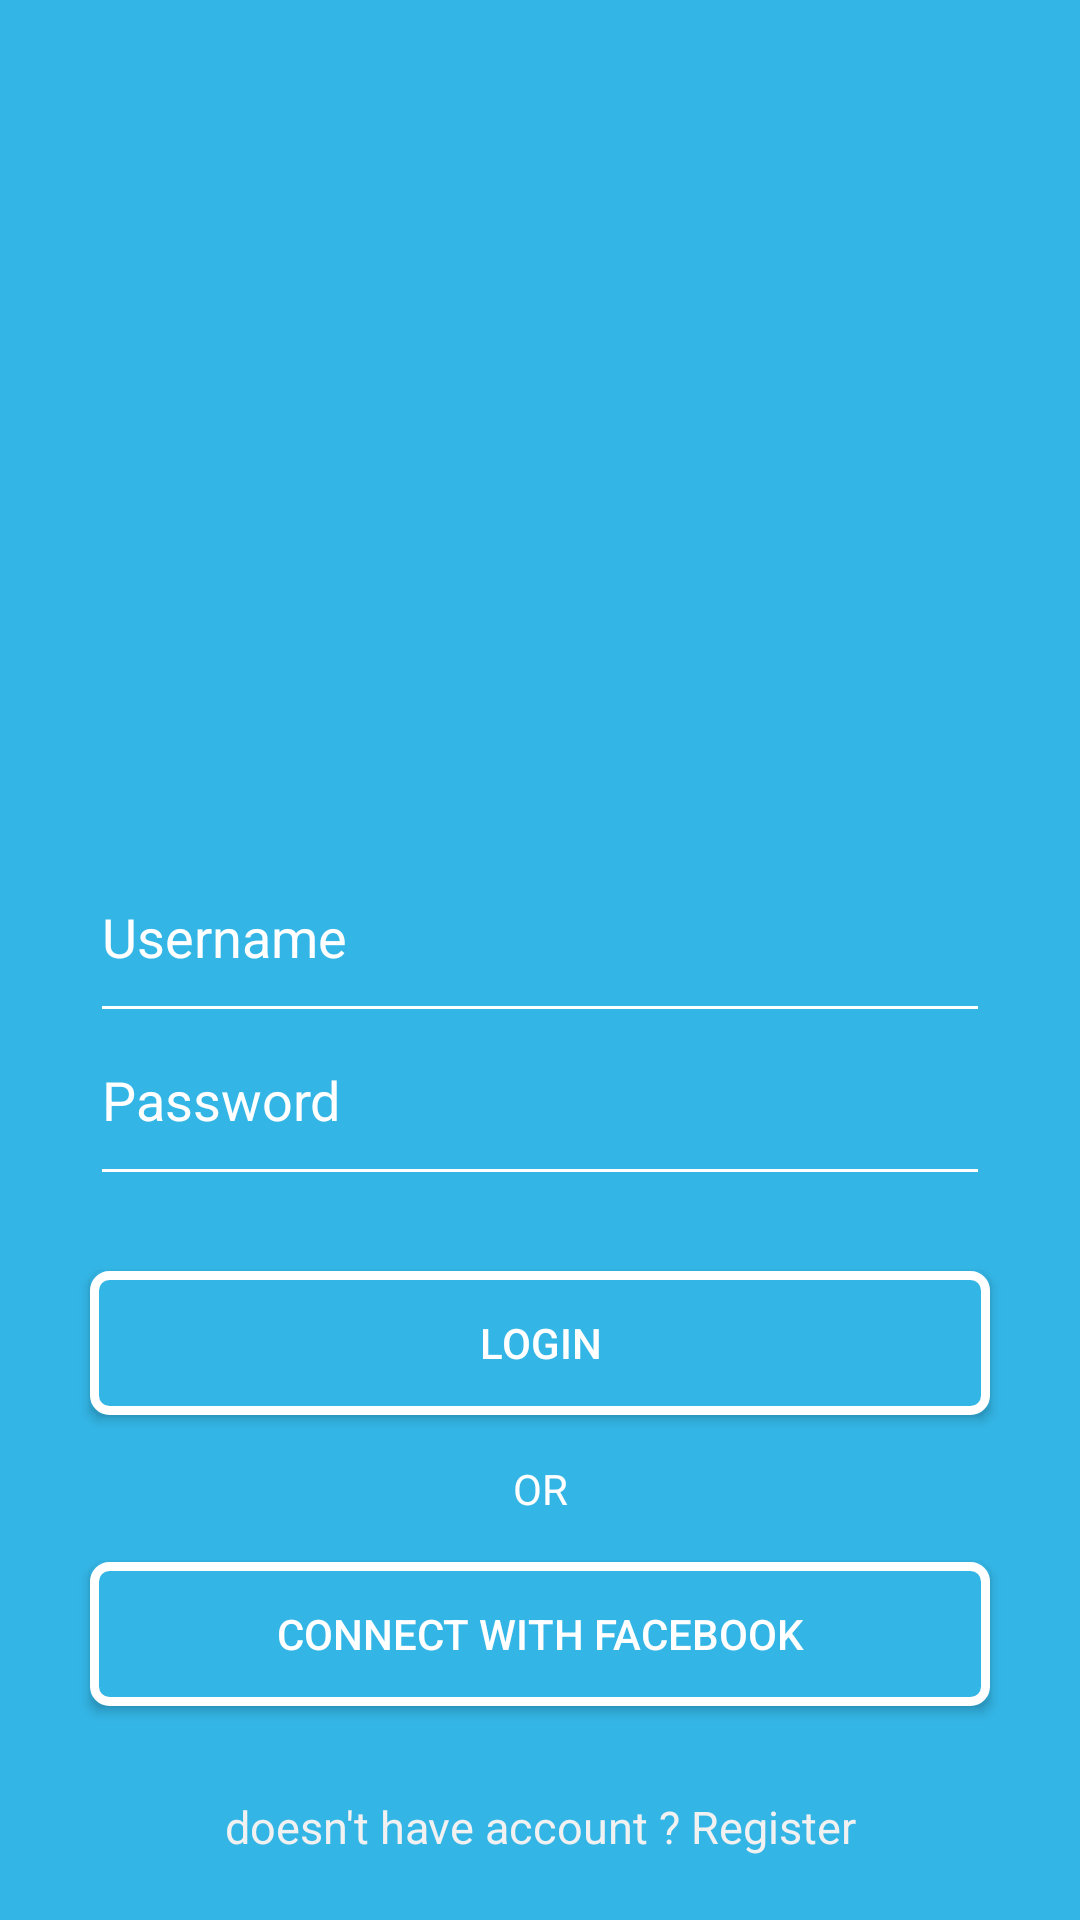

The Android layout XML behind this screen, and the referenced resources:
<!-- AndroidManifest.xml: application theme AppTheme -->
<!-- res/layout/activity_login.xml -->
<?xml version="1.0" encoding="utf-8"?>
<LinearLayout xmlns:android="http://schemas.android.com/apk/res/android"
    xmlns:app="http://schemas.android.com/apk/res-auto"
    xmlns:tools="http://schemas.android.com/tools"
    android:layout_width="match_parent"
    android:layout_height="match_parent"
    android:orientation="vertical"
    android:background="@android:color/holo_blue_light"
    tools:context=".LoginActivity">

    <ScrollView
        android:layout_width="match_parent"
        android:layout_height="match_parent">

        <LinearLayout
            android:layout_width="match_parent"
            android:layout_height="match_parent"
            android:orientation="vertical">


            <ImageView
                android:layout_width="240dp"
                android:layout_height="140dp"
                android:layout_gravity="center_horizontal"
                android:padding="15dp"
                android:layout_marginTop="100dp"
                android:layout_marginBottom="20dp"
                android:src="@mipmap/ic_welcome_logo"
                />

            <EditText
                android:id="@+id/edit_text_log1"
                android:layout_width="match_parent"
                android:layout_height="wrap_content"
                android:hint="Username"
                android:backgroundTint="@android:color/white"
                android:layout_marginLeft="30dp"
                android:layout_marginRight="30dp"
                android:layout_marginTop="30dp"
                android:drawablePadding="12dp"
                android:paddingBottom="20dp"
                android:textColorHint="#fff"
                android:maxLines="1" />

            <EditText
                android:id="@+id/edit_text_log2"
                android:layout_width="match_parent"
                android:layout_height="match_parent"
                android:hint="Password"
                android:backgroundTint="@android:color/white"
                android:layout_marginLeft="30dp"
                android:layout_marginRight="30dp"
                android:textColorHint="@android:color/white"
                android:drawablePadding="12dp"
                android:paddingBottom="20dp"
                android:maxLines="1" />

            <Button
                android:id="@+id/button_log1"
                android:layout_width="match_parent"
                android:layout_height="match_parent"
                android:layout_marginLeft="30dp"
                android:layout_marginTop="25dp"
                android:layout_marginRight="30dp"
                android:hint="LOGIN"
                android:padding="2dp"
                android:textColorHint="#fff"
                android:background="@drawable/button_mod"/>

            <TextView
                android:layout_width="match_parent"
                android:layout_height="match_parent"
                android:text="OR"
                android:textColor="@android:color/white"
                android:layout_marginTop="15dp"
                android:gravity="center"/>

            <Button
                android:id="@+id/button_log2"
                android:layout_width="match_parent"
                android:layout_height="match_parent"
                android:hint="CONNECT WITH FACEBOOK"
                android:textColorHint="#fff"
                android:layout_marginTop="15dp"
                android:layout_marginLeft="30dp"
                android:layout_marginRight="30dp"
                android:padding="2dp"
                android:background="@drawable/button_mod"/>

            <TextView
                android:id="@+id/txt_log1"
                android:layout_width="match_parent"
                android:layout_height="match_parent"
                android:text="doesn't have account ? Register"
                android:textColor="@color/bginvite"
                android:layout_marginTop="30dp"
                android:gravity="center"
                android:textSize="15dp"/>
        </LinearLayout>
    </ScrollView>
</LinearLayout>
<!-- resources referenced by this layout -->
<resources>
  <color name="bginvite">#f1f1f2</color>
  <!-- drawable button_mod (drawable) -->
  <?xml version="1.0" encoding="utf-8"?>
  <shape xmlns:android="http://schemas.android.com/apk/res/android"
      android:shape="rectangle">
  
      <solid android:color="@android:color/holo_blue_light"></solid>
      <stroke android:color="#fff" android:width="3dp"></stroke>
      <corners android:radius="5dp"></corners>
  
  </shape>
  <style name="AppTheme" parent="Theme.AppCompat.Light.NoActionBar">
          
          <item name="colorPrimary">@color/colorPrimary</item>
          <item name="colorPrimaryDark">@color/colorPrimaryDark</item>
          <item name="colorAccent">@color/colorAccent</item>
      </style>
  <color name="colorPrimary">#008577</color>
  <color name="colorPrimaryDark">#00574B</color>
  <color name="colorAccent">#43b3e6</color>
</resources>
